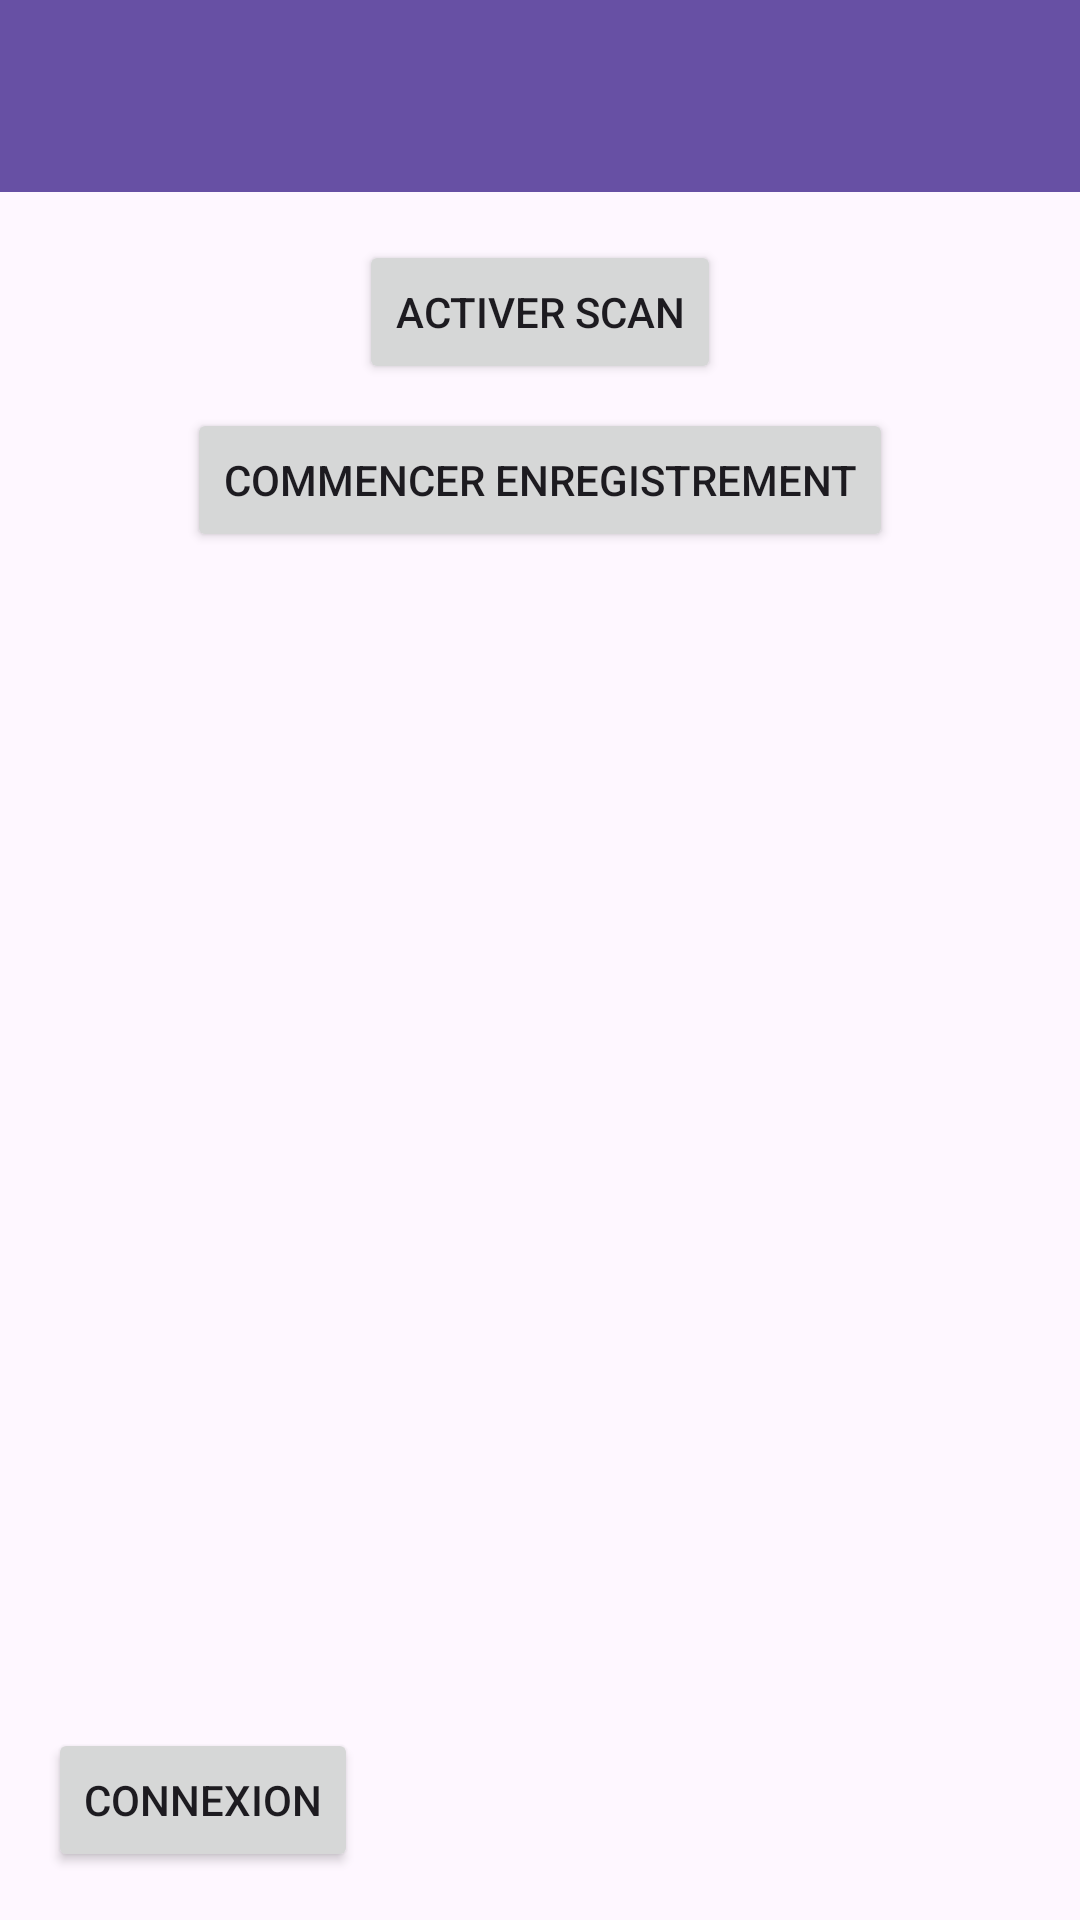

Reconstruct the res/layout file that produces this screen, plus the resources it refers to.
<!-- AndroidManifest.xml: application theme Theme.Sir_scanner -->
<!-- res/layout/activity_scan.xml -->
<?xml version="1.0" encoding="utf-8"?>
<RelativeLayout xmlns:android="http://schemas.android.com/apk/res/android"
    xmlns:app="http://schemas.android.com/apk/res-auto"
    xmlns:tools="http://schemas.android.com/tools"
    android:layout_width="match_parent"
    android:layout_height="match_parent"
    tools:context=".MainActivity">

    
    <androidx.appcompat.widget.Toolbar
        android:id="@+id/my_toolbar"
        android:layout_width="match_parent"
        android:layout_height="?attr/actionBarSize"
        android:background="?attr/colorPrimary"
        android:elevation="4dp"
        android:theme="@style/ThemeOverlay.AppCompat.ActionBar"
        app:popupTheme="@style/ThemeOverlay.AppCompat.Light" />

    
    <Button
        android:id="@+id/btnBottom1"
        android:layout_width="wrap_content"
        android:layout_height="wrap_content"
        android:layout_alignParentStart="true"
        android:layout_alignParentBottom="true"
        android:layout_marginStart="16dp"
        android:layout_marginTop="16dp"
        android:layout_marginEnd="16dp"
        android:layout_marginBottom="16dp"
        android:text="Connexion" />

    <Button
        android:id="@+id/btnBottom2"
        android:layout_width="wrap_content"
        android:layout_height="wrap_content"
        android:layout_alignParentEnd="true"
        android:layout_alignParentBottom="true"
        android:layout_marginStart="16dp"
        android:layout_marginTop="16dp"
        android:layout_marginEnd="16dp"
        android:layout_marginBottom="16dp"
        android:text="Déconnexion"
        android:visibility="invisible" />

    
    <ScrollView
        android:layout_width="match_parent"
        android:layout_height="match_parent"
        android:layout_above="@id/btnBottom1"
        android:layout_below="@id/my_toolbar">

        
        <LinearLayout
            android:layout_width="match_parent"
            android:layout_height="wrap_content"
            android:orientation="vertical">

            

            

            <LinearLayout
                android:layout_width="match_parent"
                android:layout_height="match_parent"
                android:orientation="vertical">

                <Button
                    android:id="@+id/btnScanToggle"
                    android:layout_width="wrap_content"
                    android:layout_height="wrap_content"
                    android:layout_gravity="center"
                    android:layout_marginTop="16dp"
                    android:text="Activer scan" />

                <Button
                    android:id="@+id/btnGetAntennaInfo"
                    android:layout_width="wrap_content"
                    android:layout_height="wrap_content"
                    android:layout_gravity="center"
                    android:layout_marginTop="8dp"
                    android:text="Commencer enregistrement" />

                <Button
                    android:id="@+id/btnVisualiser"
                    android:layout_width="wrap_content"
                    android:layout_height="wrap_content"
                    android:layout_gravity="center"
                    android:layout_marginTop="8dp"
                    android:text="Visualiser dernier enregistrement"
                    android:visibility="gone" />

            </LinearLayout>

            <TextView
                android:id="@+id/tvAntennaInfo"
                android:layout_width="wrap_content"
                android:layout_height="wrap_content"
                android:layout_gravity="center"
                android:layout_marginTop="20dp"
                android:text=""
                android:textSize="18sp" />

            <TextView
                android:id="@+id/tvSaveInfo"
                android:layout_width="wrap_content"
                android:layout_height="wrap_content"
                android:layout_gravity="center"
                android:layout_marginTop="20dp"
                android:alpha="0.8"
                android:text=""
                android:textSize="14sp"
                android:textStyle="italic" />

            

        </LinearLayout>
    </ScrollView>

</RelativeLayout>
<!-- resources referenced by this layout -->
<resources>
  <style name="Theme.Sir_scanner" parent="Base.Theme.Sir_scanner" />
  <style name="Base.Theme.Sir_scanner" parent="Theme.Material3.DayNight.NoActionBar">
          
          
      </style>
</resources>
